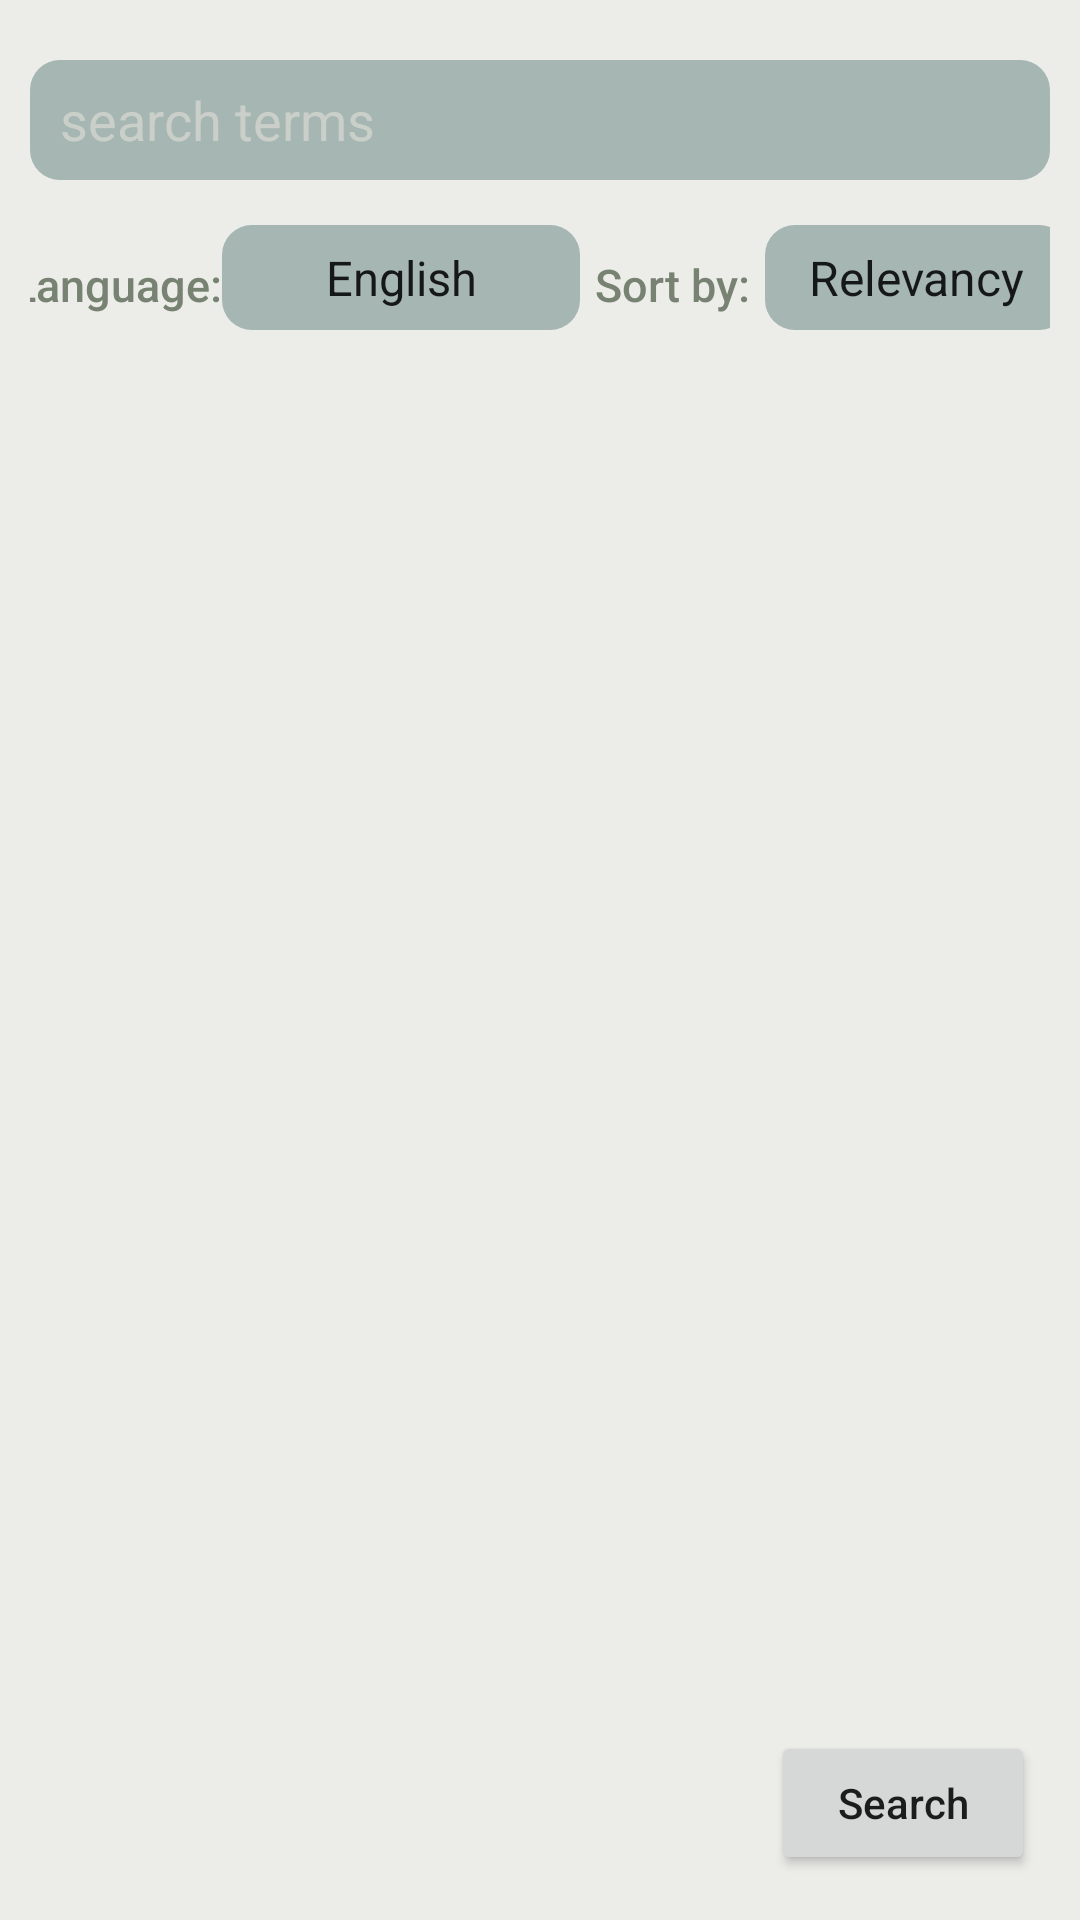

This screen was rendered from an Android layout file. Write that file and the resources it references.
<!-- AndroidManifest.xml: application theme AppTheme -->
<!-- res/layout/fragment_search_screen.xml -->
<?xml version="1.0" encoding="utf-8"?>
<androidx.constraintlayout.widget.ConstraintLayout xmlns:android="http://schemas.android.com/apk/res/android"
    xmlns:app="http://schemas.android.com/apk/res-auto"
    xmlns:tools="http://schemas.android.com/tools"
    android:id="@+id/search_screen_motion_layout"
    android:layout_width="match_parent"
    android:layout_height="match_parent"
    android:background="@color/app_background_color">


    <EditText
        android:id="@+id/search_query_edittext"
        android:layout_width="match_parent"
        android:layout_height="40dp"
        android:layout_marginHorizontal="10dp"
        android:layout_marginTop="20dp"
        android:layout_marginBottom="10dp"
        android:background="@drawable/item_box_background"
        android:hint="@string/search_box_hint_text"
        android:inputType="text"
        android:paddingStart="10dp"
        android:paddingEnd="10dp"
        android:textColor="@color/search_box_edittext_text_color"
        android:textColorHint="@color/search_box_edittext_hint_color"
        app:layout_constraintBottom_toTopOf="@id/search_items_collapsable"
        app:layout_constraintEnd_toEndOf="parent"
        app:layout_constraintStart_toStartOf="parent"
        app:layout_constraintTop_toTopOf="parent" />

    <androidx.constraintlayout.widget.ConstraintLayout
        android:id="@+id/search_items_collapsable"
        android:layout_width="match_parent"
        android:layout_height="wrap_content"
        android:layout_marginHorizontal="10dp"
        android:paddingTop="5dp"
        app:layout_constraintBottom_toTopOf="@id/search_items_recyclerview"
        app:layout_constraintEnd_toEndOf="parent"
        app:layout_constraintStart_toStartOf="parent"
        app:layout_constraintTop_toBottomOf="@id/search_query_edittext">

        <TextView
            android:id="@+id/language_text"
            android:layout_width="wrap_content"
            android:layout_height="40dp"
            android:layout_marginHorizontal="0dp"
            android:fontFamily="sans-serif-medium"
            android:gravity="center_vertical"
            android:text="@string/search_box_language_text"
            android:textColor="@color/item_headline_text_color"
            android:textSize="15sp"
            app:layout_constraintEnd_toStartOf="@+id/language_spinner"
            app:layout_constraintHorizontal_bias="0.5"
            app:layout_constraintHorizontal_chainStyle="spread_inside"
            app:layout_constraintStart_toStartOf="parent"
            app:layout_constraintTop_toTopOf="parent" />

        <TextView
            android:id="@+id/sort_by_text"
            android:layout_width="wrap_content"
            android:layout_height="40dp"
            android:layout_marginHorizontal="5dp"
            android:fontFamily="sans-serif-medium"
            android:gravity="center_vertical"
            android:text="@string/sort_by_text"
            android:textColor="@color/item_headline_text_color"
            android:textSize="15sp"
            app:layout_constraintEnd_toStartOf="@+id/sort_by_spinner"
            app:layout_constraintHorizontal_bias="0.5"
            app:layout_constraintStart_toEndOf="@+id/language_spinner"
            app:layout_constraintTop_toTopOf="parent" />

        <Spinner
            android:id="@+id/language_spinner"
            android:layout_width="wrap_content"
            android:layout_height="35dp"
            android:background="@drawable/item_box_background"
            android:entries="@array/request_languages"
            android:gravity="center"
            app:layout_constraintEnd_toStartOf="@+id/sort_by_text"
            app:layout_constraintHorizontal_bias="0.5"
            app:layout_constraintStart_toEndOf="@+id/language_text"
            app:layout_constraintTop_toTopOf="parent" />

        <Spinner
            android:id="@+id/sort_by_spinner"
            android:layout_width="wrap_content"
            android:layout_height="35dp"
            android:background="@drawable/item_box_background"
            android:entries="@array/request_sort_by"
            android:gravity="center"
            app:layout_constraintEnd_toEndOf="parent"
            app:layout_constraintHorizontal_bias="0.5"
            app:layout_constraintStart_toEndOf="@+id/sort_by_text"
            app:layout_constraintTop_toTopOf="parent" />

    </androidx.constraintlayout.widget.ConstraintLayout>

    <TextView
        android:id="@+id/empty_search_query_error_message"
        android:layout_width="wrap_content"
        android:layout_height="wrap_content"
        android:layout_marginBottom="50dp"
        android:elevation="1dp"
        android:gravity="center"
        android:text="@string/empty_search_query_message"
        android:textColor="@color/search_box_edittext_text_color"
        android:visibility="invisible"
        app:layout_constraintBottom_toBottomOf="parent"
        app:layout_constraintEnd_toEndOf="parent"
        app:layout_constraintStart_toStartOf="parent"
        app:layout_constraintTop_toBottomOf="@id/search_items_collapsable"
        tools:visibility="visible" />

    <ProgressBar
        android:id="@+id/progressBar"
        style="?android:attr/progressBarStyle"
        android:layout_width="wrap_content"
        android:layout_height="wrap_content"
        android:visibility="invisible"
        app:layout_constraintBottom_toBottomOf="parent"
        app:layout_constraintEnd_toEndOf="parent"
        app:layout_constraintStart_toStartOf="parent"
        app:layout_constraintTop_toTopOf="parent" />

    <Button
        android:id="@+id/retry_button"
        android:layout_width="wrap_content"
        android:layout_height="wrap_content"
        android:text="@string/retry_button_text"
        android:visibility="invisible"
        app:layout_constraintEnd_toEndOf="parent"
        app:layout_constraintStart_toStartOf="parent"
        app:layout_constraintTop_toBottomOf="@id/error_message" />

    <TextView
        android:id="@+id/error_message"
        android:layout_width="match_parent"
        android:layout_height="wrap_content"
        android:background="@color/app_action_bar_color"
        android:gravity="center"
        android:text="@string/loading_error_message"
        android:textSize="15sp"
        android:visibility="invisible"
        app:layout_constraintEnd_toEndOf="parent"
        app:layout_constraintStart_toStartOf="parent"
        app:layout_constraintTop_toBottomOf="@id/progressBar" />

    <androidx.recyclerview.widget.RecyclerView
        android:id="@+id/search_items_recyclerview"
        android:layout_width="match_parent"
        android:layout_height="0dp"
        android:layout_marginHorizontal="10dp"
        app:layout_constraintBottom_toBottomOf="parent"
        app:layout_constraintEnd_toEndOf="parent"
        app:layout_constraintStart_toStartOf="parent"
        app:layout_constraintTop_toBottomOf="@id/search_items_collapsable"
        tools:listitem="@layout/article_item_view" />


    <Button
        android:id="@+id/search_button"
        android:layout_width="wrap_content"
        android:layout_height="wrap_content"
        android:layout_marginEnd="15dp"
        android:layout_marginBottom="15dp"
        android:text="@string/search_button_text"
        android:textAllCaps="false"
        app:layout_constraintBottom_toBottomOf="parent"
        app:layout_constraintEnd_toEndOf="parent" />


</androidx.constraintlayout.widget.ConstraintLayout>
<!-- res/layout/article_item_view.xml (included above) -->
<?xml version="1.0" encoding="utf-8"?>
<androidx.constraintlayout.widget.ConstraintLayout xmlns:android="http://schemas.android.com/apk/res/android"
    xmlns:app="http://schemas.android.com/apk/res-auto"
    xmlns:tools="http://schemas.android.com/tools"
    android:layout_width="match_parent"
    android:layout_height="180dp"
    android:background="@color/app_background_color"
    android:clickable="true"
    android:focusable="true">


    <TextView
        android:id="@+id/source_name_text"
        android:layout_width="wrap_content"
        android:layout_height="wrap_content"
        android:layout_marginStart="15dp"
        android:layout_marginTop="5dp"
        android:fontFamily="sans-serif-black"
        android:text=""
        android:textColor="@color/item_source_date_and_time_text_color"
        app:layout_constraintBottom_toTopOf="@id/item_box_view"
        app:layout_constraintStart_toStartOf="parent"
        app:layout_constraintTop_toTopOf="parent"
        tools:text="Source Name" />

    <TextView
        android:id="@+id/date_and_time"
        android:layout_width="wrap_content"
        android:layout_height="wrap_content"
        android:layout_marginTop="5dp"
        android:layout_marginEnd="15dp"
        android:fontFamily="sans-serif-condensed"
        android:text=""
        android:textColor="@color/item_source_date_and_time_text_color"
        app:layout_constraintBottom_toTopOf="@id/item_box_view"
        app:layout_constraintEnd_toEndOf="parent"
        app:layout_constraintTop_toTopOf="parent"
        tools:text="date and time" />

    <androidx.constraintlayout.widget.ConstraintLayout
        android:id="@+id/item_box_view"
        android:layout_width="match_parent"
        android:layout_height="150dp"
        android:layout_marginHorizontal="10dp"
        android:layout_marginBottom="5dp"
        android:background="@drawable/item_box_background"
        app:layout_constraintBottom_toBottomOf="parent"
        app:layout_constraintEnd_toEndOf="parent"
        app:layout_constraintStart_toStartOf="parent"
        app:layout_constraintTop_toBottomOf="@+id/source_name_text">

        <ImageView
            android:id="@+id/article_image_view"
            android:layout_width="125dp"
            android:layout_height="125dp"
            android:layout_marginHorizontal="10dp"
            app:layout_constraintBottom_toBottomOf="parent"
            app:layout_constraintStart_toStartOf="parent"
            app:layout_constraintTop_toTopOf="parent"
            tools:srcCompat="@tools:sample/backgrounds/scenic" />

        <TextView
            android:id="@+id/article_headline_text"
            android:layout_width="wrap_content"
            android:layout_height="wrap_content"
            android:layout_marginHorizontal="10dp"
            android:layout_marginTop="10dp"
            android:ellipsize="end"
            android:fontFamily="sans-serif-medium"
            android:gravity="left"
            android:maxWidth="225dp"
            android:maxLines="3"
            android:text=""
            android:textSize="15sp"
            app:layout_constrainedWidth="true"
            app:layout_constraintBottom_toTopOf="@id/article_preview_text"
            app:layout_constraintEnd_toEndOf="@id/item_box_view"
            app:layout_constraintHorizontal_bias="0"
            app:layout_constraintStart_toEndOf="@id/article_image_view"
            app:layout_constraintTop_toTopOf="parent"
            app:layout_constraintVertical_bias="0"
            app:layout_constraintVertical_chainStyle="packed"
            tools:text="Article Headline Text" />

        <TextView
            android:id="@+id/article_preview_text"
            android:layout_width="wrap_content"
            android:layout_height="wrap_content"
            android:layout_marginHorizontal="10dp"
            android:ellipsize="end"
            android:maxWidth="225dp"
            android:maxLines="5"
            android:text=""
            android:textSize="12sp"
            app:layout_constrainedWidth="true"
            app:layout_constraintBottom_toBottomOf="@id/item_box_view"
            app:layout_constraintEnd_toEndOf="@id/item_box_view"
            app:layout_constraintHorizontal_bias="0"
            app:layout_constraintLeft_toRightOf="@id/article_image_view"
            app:layout_constraintStart_toEndOf="@id/article_image_view"
            app:layout_constraintTop_toBottomOf="@id/article_headline_text"
            app:layout_constraintVertical_bias="1"
            tools:text="Article preview text..." />
    </androidx.constraintlayout.widget.ConstraintLayout>

</androidx.constraintlayout.widget.ConstraintLayout>
<!-- resources referenced by this layout -->
<resources>
  <string-array name="request_languages">
          <item>English</item>
          <item>Portuguese</item>
          <item>French</item>
          <item>Russian</item>
          <item>Spanish</item>
          <item>Italian</item>
          <item>Dutch</item>
          <item>German</item>
          <item>Northern Sami</item>
          <item>Chinese</item>
          <item>Arabic</item>
          <item>Hebrew</item>
          <item>Norwegian</item>
          <item>ud</item>
      </string-array>
  <string-array name="request_sort_by">
          <item>Relevancy</item>
          <item>Popularity</item>
          <item>Most recent</item>
      </string-array>
  <color name="app_action_bar_color">#5F7470</color>
  <color name="app_background_color">#ECEDE8</color>
  <color name="item_headline_text_color">#788273</color>
  <color name="item_source_date_and_time_text_color">#C4C9BA</color>
  <color name="search_box_edittext_hint_color">#CBCFC9</color>a
  <color name="search_box_edittext_text_color">#707070</color>
  <!-- drawable item_box_background (drawable) -->
  <?xml version="1.0" encoding="utf-8"?>
  <shape xmlns:android="http://schemas.android.com/apk/res/android">
  
      <corners android:radius="10dp" />
  
      <solid android:color="@color/item_box_background_color" />
  
  </shape>
  <string name="empty_search_query_message">You must search for something to get a result!</string>
  <string name="loading_error_message">Error loading results, check internet connection.</string>
  <string name="retry_button_text">Retry</string>
  <string name="search_box_hint_text">search terms</string>
  <string name="search_box_language_text">Language:</string>
  <string name="search_button_text">Search</string>
  <string name="sort_by_text">Sort by:</string>
  <style name="AppTheme" parent="Theme.MaterialComponents.Light.NoActionBar">
          <item name="windowActionBar">false</item>
          <item name="windowNoTitle">true</item>
          <item name="colorPrimary">@color/app_action_bar_color</item>
          <item name="colorPrimaryDark">@color/app_action_bar_color_secondary</item>
          <item name="colorAccent">@color/teal_200</item>
      </style>
  <color name="item_box_background_color">#A5B6B3</color>
  <color name="app_action_bar_color_secondary">#536562</color>
  <color name="teal_200">#FF03DAC5</color>
</resources>
